Run: headless pygame with SDL's dummy video driver; simulated clock (each Clock.tick advances the game by its frame time, no real sleeping); random seed 0; keys injected as events and as key.get_pressed() state; no mouse input.
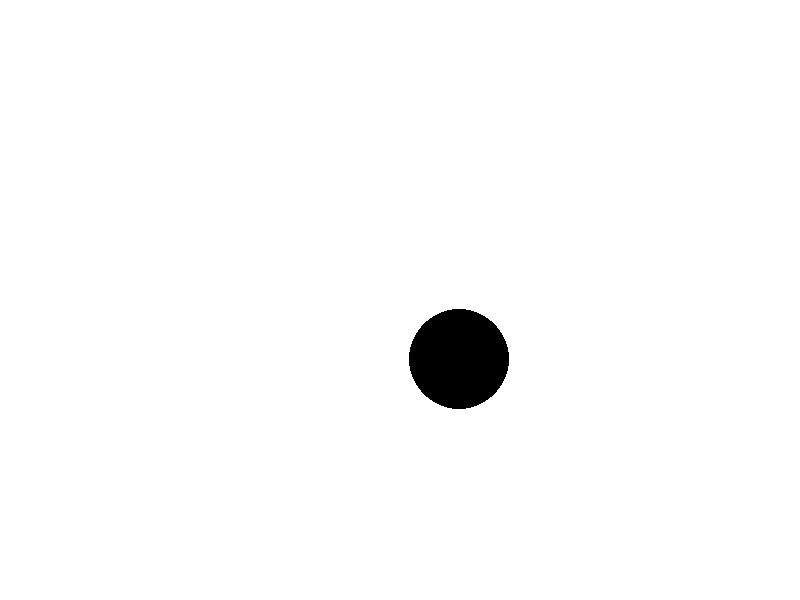
Frame 1 of 4 · flips 1–60 · no input
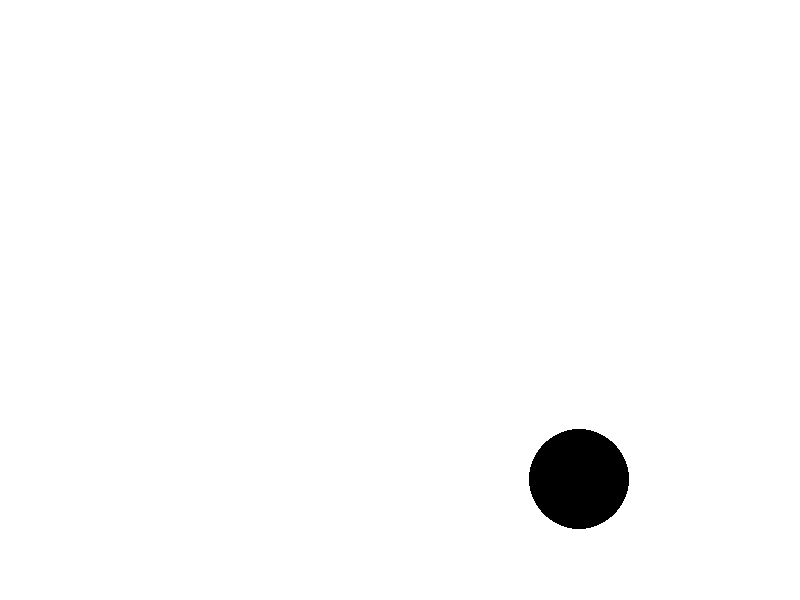
Frame 2 of 4 · flips 61–180 · tapped SPACE, RETURN · held RIGHT (→), D
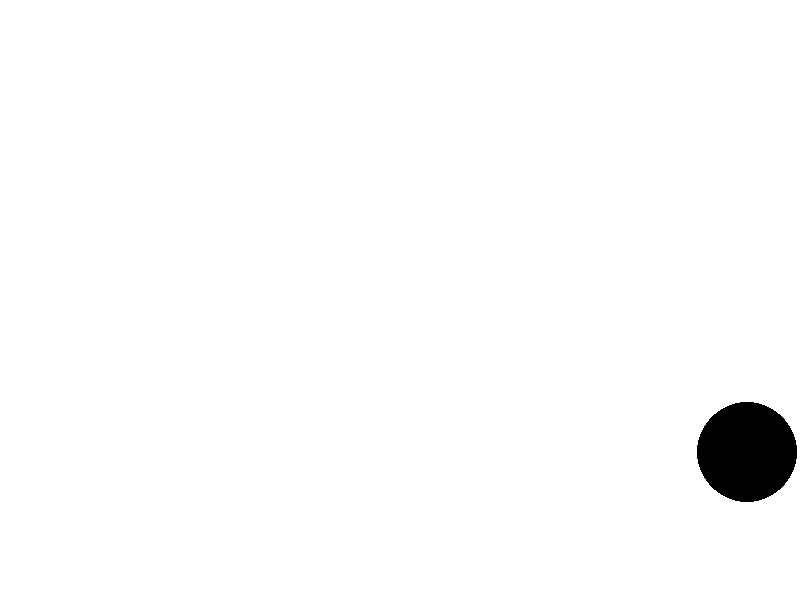
Frame 3 of 4 · flips 181–300 · held DOWN (↓), S
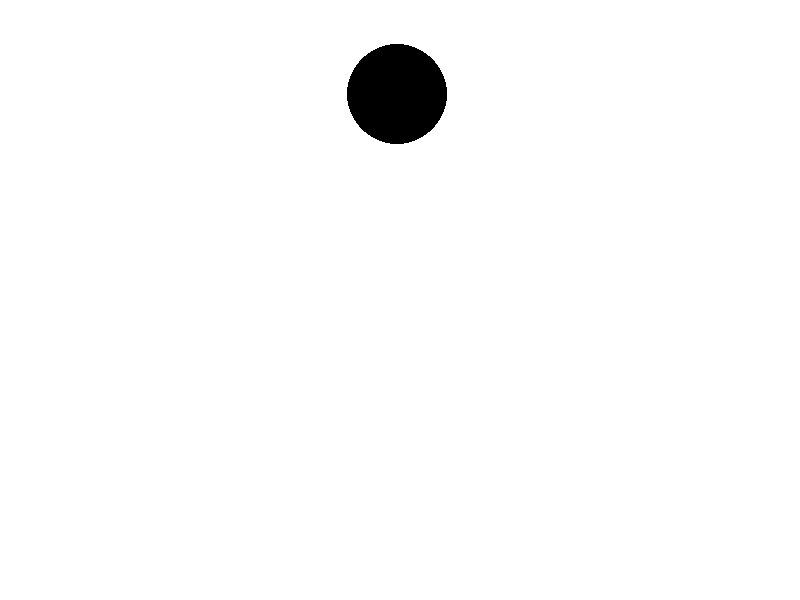
Frame 4 of 4 · flips 301–420 · held LEFT (←), A, UP (↑), W

The pygame program that drew these frames:

import pygame
import time
pygame.init()
largura = 800
altura = 600
tela = pygame.display.set_mode( (largura, altura) )
pygame.display.set_caption("Meu joguinhoooo")
preto = (0,0,0)
branco = (255, 255, 255)
rodando = True
ino = True
subino = True 
xBola = 400
yBola = 300
velo = 1
fps = pygame.time.Clock()
while rodando:
    eventos = pygame.event.get()
    for evento in eventos:
        if evento.type == pygame.QUIT:
            rodando = False
    tela.fill(branco)
    fps.tick(120)
    pygame.draw.circle( tela, preto, (xBola, yBola), 50) # largura, altura e raio
    if xBola <= 50:
        ino = True
        velo += 1
    elif xBola >= 750:
        ino = False
        velo += 1
    if ino:
        xBola += velo
    else:
        xBola -= velo
        
    if yBola <= 50:
        subino = True
        velo += 1
    elif yBola >= 550:
        subino = False
        velo += 1
    if subino:
        yBola += velo
    else:
        yBola -= velo
        
    pygame.display.update()
pygame.quit()
